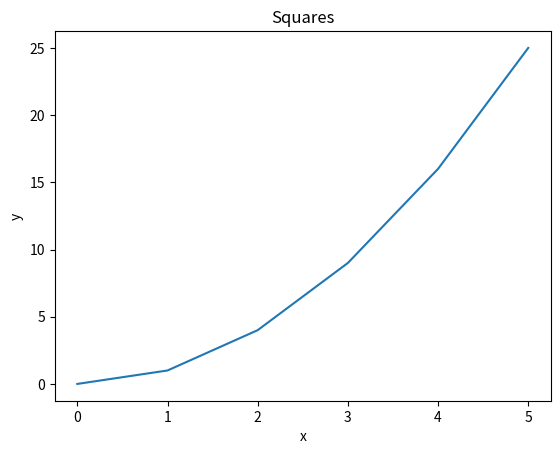
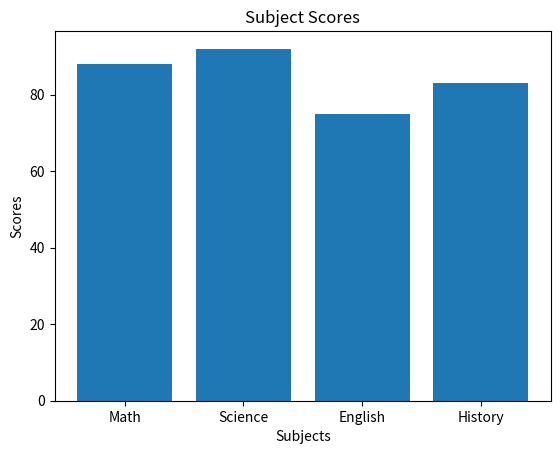
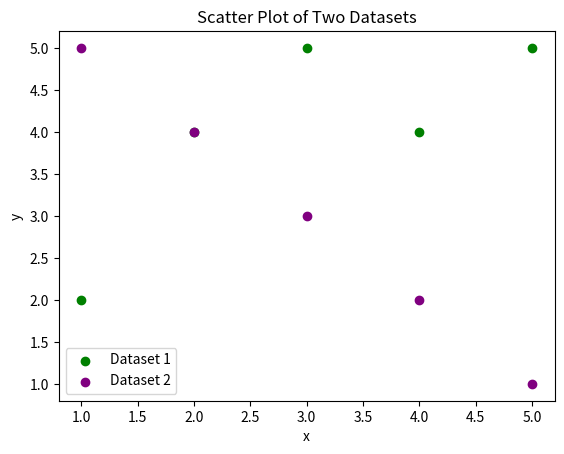
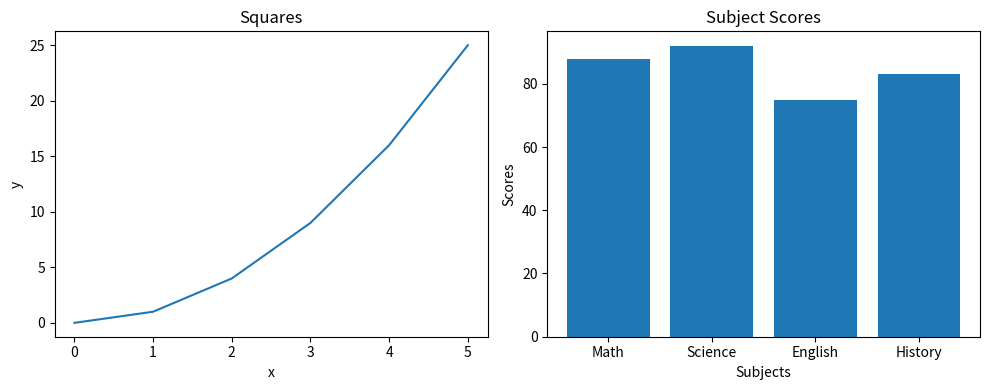
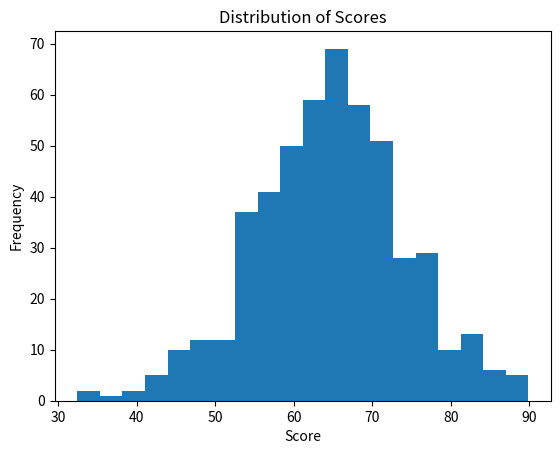
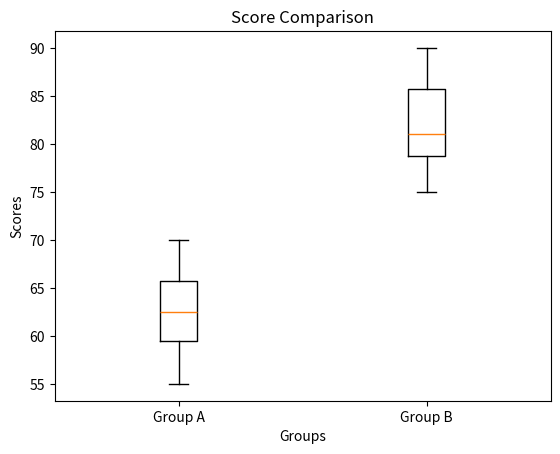
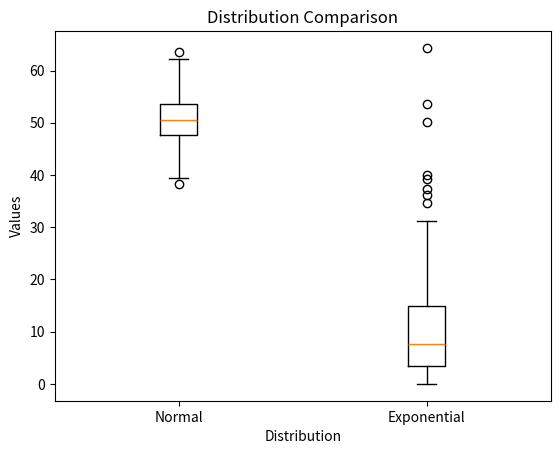
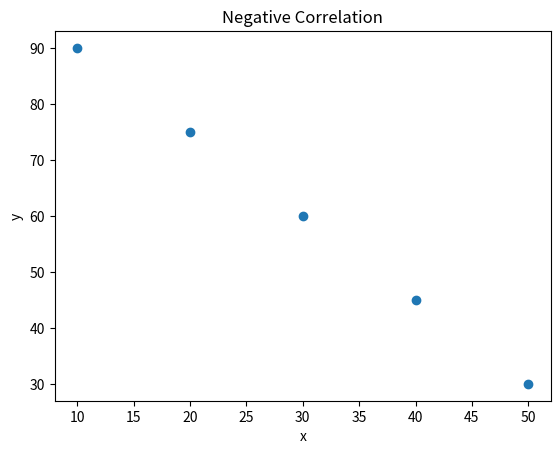
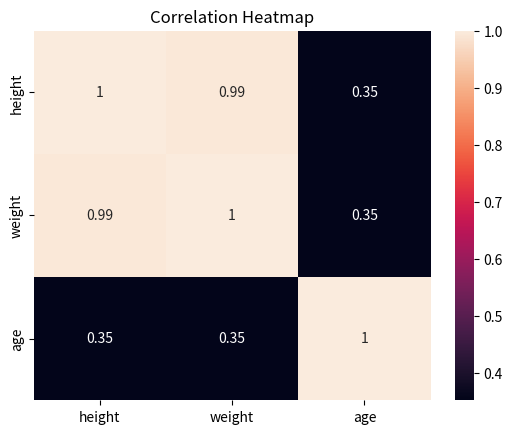

Write the Python code that produced these figures, in order.
import pandas as pd
import numpy as np
import matplotlib.pyplot as plt
import seaborn as sns
import statistics
from scipy import stats

# *********************************************
#                   Pandas                    
# *********************************************

# --------------------- Pandas Q1 ----------------------
#Create the DataFrame and print the first three rows, the shape, and the data types of each column.


data = {
    "name":   ["Alice", "Bob", "Carol", "David", "Eve"],
    "grade":  [85, 72, 90, 68, 95],
    "city":   ["Boston", "Austin", "Boston", "Denver", "Austin"],
    "passed": [True, True, True, False, True]
}
df = pd.DataFrame(data)

# print(f"Number of Rows: {len(df)}") - Remove this.use for reference
# Print the first three rows
print("First three rows:")
print(df.head(3))

# Print the shape
print("\nShape of the dataframe:")
print(df.shape)

# Print the data types of each column
print("\nData types:")
print(df.dtypes)

# ------------- Pandas Q2 - filter only students who passed and have a grade above 80 -------------

filtered_df = df[(df["passed"] == True) & (df["grade"] > 80)]
print("\nStudents with grade > 80:")
print(filtered_df)

# ---------------- Pandas Q3 - Add new column - 'grade_curved' ----------------------

df['grade_curved'] = df['grade'] + 5 
print("\nUpdated dataframe:")
print(df)

# ----------------- Pandas Q4 - create new column with upper case names ------------------

df["name_upper"] = df["name"].str.upper()
print(df[['name','name_upper']])

# ----------------- Pandas Q5 - Groupby 'city' and compute mean grades ---------------------

mean_grades = df.groupby("city", as_index=False)["grade"].mean()
print("\nMean grades for each city:")
print(mean_grades)

# ------------------ Pandas Q6 - Replace 'Austin' to 'Houston' in City column -----------------

df["city"].replace("Austin", "Houston", inplace= True)
# Print the name and city columns
print(df[["name", "city"]])

# ------------------ Pandas Q7 - Sort by grade in descending order --------------------

sorted_df = df.sort_values(by="grade", ascending=False)

print("\nSorted by 'grade':")
# Print the top 3 rows
print(sorted_df.head(3))

# *********************************************
#               NumPy Review 
# *********************************************

# ------------------- NumPy Q1 - Create a 1D array ----------------------------

arr = np.array([10, 20, 30, 40, 50])
# Print the array
print("Array:", arr)

# Print its properties
print("Shape:", arr.shape)
print("Data type:", arr.dtype)
print("Number of dimensions:", arr.ndim)


# ------------------- NumPy Q2 - Create a 2D array -------------------------------

arr = np.array([[1, 2, 3],
                [4, 5, 6],
                [7, 8, 9]])

print("Array:\n", arr)

# Print the shape
print("Shape:", arr.shape)

# Print the size
print("Size:", arr.size)


# ------------------ NumPy Q3 - Slice the top-left 2x2 block ----------------------

top_left = arr[:2, :2]

# Print the result
print(top_left)

# ----------------- NumPy Q4 -------------------------

# Create a 3x4 array of zeros
zeros_array = np.zeros((3, 4))

# Create a 2x5 array of ones
ones_array = np.ones((2, 5))

print("3x4 array of zeros:")
print(zeros_array)

print("\n2x5 array of ones:")
print(ones_array)

# ------------------ Numpy Q5 -  array using np.arange ----------------------

# Create the array
arr = np.arange(0, 50, 5)

# Print the array
print("Array:", arr)

# Print its properties
print("Shape:", arr.shape)
print("Mean:", arr.mean())
print("Sum:", arr.sum())
print("Standard Deviation:", arr.std())


# ----------------- NumPy Q6 - Generate 200 random values from a normal distribution -------------

arr = np.random.normal(loc=0, scale=1, size=200)

# Print the mean and standard deviation
print("Mean:", arr.mean())
print("Standard Deviation:", arr.std())

# *********************************************
#              Matplotlib Review
# *********************************************


# ----------------- Matplotlib Q1 -------------------

x = [0, 1, 2, 3, 4, 5]
y = [0, 1, 4, 9, 16, 25]

# Create the line plot
plt.plot(x, y)

# Add title and axis labels
plt.title("Squares")
plt.xlabel("x")
plt.ylabel("y")

# Display the plot
plt.show()


# ------------------ Matplotlib Q2 -----------------------

subjects = ["Math", "Science", "English", "History"]
scores = [88, 92, 75, 83]

# Create the bar plot
plt.bar(subjects, scores)

plt.title("Subject Scores")
plt.xlabel("Subjects")
plt.ylabel("Scores")

plt.show()

# Matplotlib Q3

x1, y1 = [1, 2, 3, 4, 5], [2, 4, 5, 4, 5]
x2, y2 = [1, 2, 3, 4, 5], [5, 4, 3, 2, 1]

# Create scatter plots
plt.scatter(x1, y1, color="green", label="Dataset 1")
plt.scatter(x2, y2, color="purple", label="Dataset 2")

# Add title and axis labels
plt.title("Scatter Plot of Two Datasets")
plt.xlabel("x")
plt.ylabel("y")

# Add legend
plt.legend()

# Display the plot
plt.show()


# ----------------------- Matplotlib Q4 ----------------------

x = [0, 1, 2, 3, 4, 5]
y = [0, 1, 4, 9, 16, 25]

# Data for Q2
subjects = ["Math", "Science", "English", "History"]
scores = [88, 92, 75, 83]

# Create a figure with 1 row and 2 columns of subplots
fig, ax = plt.subplots(1, 2, figsize=(10, 4))

# Left subplot: Line plot
ax[0].plot(x, y)
ax[0].set_title("Squares")
ax[0].set_xlabel("x")
ax[0].set_ylabel("y")

# Right subplot: Bar plot
ax[1].bar(subjects, scores)
ax[1].set_title("Subject Scores")
ax[1].set_xlabel("Subjects")
ax[1].set_ylabel("Scores")

# Adjust spacing between subplots
plt.tight_layout()

# Display the figure
plt.show()

# *********************************************
#       Descriptive Statistics Review
# **********************************************

# Q1 - compute  mean, median, variance, and standard deviation

data = [12, 15, 14, 10, 18, 22, 13, 16, 14, 15]

# Convert the list to a NumPy array
arr = np.array(data)

# Compute and print statistics
print("Mean:", np.mean(arr))
print("Median:", np.median(arr))
print("Variance:", np.var(arr))
print("Standard Deviation:", np.std(arr))

# ------------------- Q2 - Generate 500 random values from a normal distribution ----------------

scores =  np.random.normal(65, 10, 500)

# Create the histogram
plt.hist(scores, bins=20)

# Add title and axis labels
plt.title("Distribution of Scores")
plt.xlabel("Score")
plt.ylabel("Frequency")

plt.show()

# --------------------- Q3 - Create boxplot --------------------------

group_a = [55, 60, 63, 70, 68, 62, 58, 65]
group_b = [75, 80, 78, 90, 85, 79, 82, 88]


plt.boxplot([group_a, group_b], labels=["Group A", "Group B"])

# Add title and axis labels
plt.title("Score Comparison")
plt.xlabel("Groups")
plt.ylabel("Scores")

# Display the plot
plt.show()

# Q4 - Compare normal and exponential distribution

# Generate the datasets
normal_data = np.random.normal(50, 5, 200)
skewed_data = np.random.exponential(10, 200)

# Create the boxplots
plt.boxplot([normal_data, skewed_data], labels=["Normal", "Exponential"])

plt.title("Distribution Comparison")
plt.xlabel("Distribution")
plt.ylabel("Values")

plt.show()

# The exponential distribution is more skewed to the right.
# For the normal distribution, the mean is an appropriate measure
# of central tendency because the data is approximately symmetric.

# For the exponential distribution, the median is more appropriate
# because it is less affected by the long right tail and extreme values.

# Q5 - Mean vs Median

data1 = [10, 12, 12, 16, 18]
data2 = [10, 12, 12, 16, 150]

# Statistics for data1
print("Data 1")
print("Mean:", np.mean(data1))
print("Median:", np.median(data1))
print("Mode:", statistics.mode(data1))

print()

# Statistics for data2
print("Data 2")
print("Mean:", np.mean(data2))
print("Median:", np.median(data2))
print("Mode:", statistics.mode(data2))

# The mean for data2 is much larger than the median because the value
# 150 is an outlier that pulls the mean upward. The median is less
# affected by extreme values, so it better represents the center of
# this skewed dataset.            

# ============================================================
#                  Hypothesis Testing Review
# ============================================================

# ------------- Q1 -  independent samples t-test ----------------
from scipy import stats
group_a = [72, 68, 75, 70, 69, 73, 71, 74]
group_b = [80, 85, 78, 83, 82, 86, 79, 84]

# Perform independent samples t-test
t_statistic, p_value = stats.ttest_ind(group_a, group_b)

print("t-statistic:", t_statistic)
print("p-value:", p_value)

# --------------- Q2 - Is the p value statistically sinificant -------------

alpha = 0.05

# p_value = 1.5471178249432405e-06

if p_value < alpha:
    print("The result is statistically significant.")
else:
    print("The result is not statistically significant.")

# ------------------ Q3 - Paired t-test ----------------------

before = [60, 65, 70, 58, 62, 67, 63, 66]
after  = [68, 70, 76, 65, 69, 72, 70, 71]

# Perform paired t-test
t_statistic, p_value = stats.ttest_rel(before, after)

print("t-statistic:", t_statistic)
print("p-value:", p_value)

# Results prited 
# t-statistic: -15.1744244666721
# p-value: 1.298717471864237e-06

# The negative t-statistic indicates that the before scores are, on average, lower than the after scores
# Since the p-value is much smaller than 0.05, the difference is statistically significant

# ------------------- Q4 - One-sample t-test ---------------------------

scores = [72, 68, 75, 70, 69, 74, 71, 73]

# One-sample t-test against population mean = 70
t_statistic, p_value = stats.ttest_1samp(scores, 70)

print("t-statistic:", t_statistic)
print("p-value:", p_value)

# t-statistic: 1.7320508075688774
# p-value: 0.12687036692367085

# Since the p-value (~0.17) is greater than 0.05, the result is not statistically significant
# So we do not have enough evidence to say the mean differs from 70.

# --------------------- Q5 - One-tailed independent t-test --------------------
group_a = [72, 68, 75, 70, 69, 73, 71, 74]
group_b = [80, 85, 78, 83, 82, 86, 79, 84]

# One-tailed independent t-test (group_a < group_b)
t_statistic, p_value = stats.ttest_ind(group_a, group_b, alternative='less')

print("p-value:", p_value)

# 7.735589124716202e-07
# This p-value is extremely small. So we reject the null hypothesis.
# There is strong evidence that group_a scores are significantly less than group_b scores

# ----------------------- Q6 - Conclusion ----------------------------

group_a = [72, 68, 75, 70, 69, 73, 71, 74]
group_b = [80, 85, 78, 83, 82, 86, 79, 84]

t_statistic, p_value = stats.ttest_ind(group_a, group_b)

alpha = 0.05

if p_value < alpha:
    print("Group A scores are significantly lower than Group B scores, and this difference is unlikely to be due to chance.")
else:
    print("There is no clear evidence that Group A scores are different from Group B scores; the observed difference may be due to chance.")

# =========================================================
#                     Correlation Review
# =========================================================

# ------------------ Q1 - Pearson correlation using numpy --------------------

x = [1, 2, 3, 4, 5]
y = [2, 4, 6, 8, 10]

# Expected correlation: 1.0 because y is exactly 2 times x

correlation_matrix = np.corrcoef(x, y)

print("Correlation matrix:")
print(correlation_matrix)

print("Correlation coefficient:", correlation_matrix[0, 1])

# ------------------ Q2 - Use pearsonr() from scipy.stats -----------------------

x = [1, 2, 3, 4, 5, 6, 7, 8, 9, 10]
y = [10, 9, 7, 8, 6, 5, 3, 4, 2, 1]

# Compute Pearson correlation
correlation, p_value = stats.pearsonr(x, y)

print("Correlation coefficient:", correlation)
print("p-value:", p_value)

# Correlation coefficient: -0.9757575757575758
# p-value: 1.4675461874041921e-06
# The correlation coefficient is close to -1, indicating a very strong negative linear relationship
# The very small p-value indicates that this correlation is statistically significant and is unlikely to have occurred by chance.

# ------------------ Q3 - use df.corr() to compute the correlation matrix -----------------

people = {
    "height": [160, 165, 170, 175, 180],
    "weight": [55, 60, 65, 72, 80],
    "age": [25, 30, 22, 35, 28]
}

df = pd.DataFrame(people)

# Compute the correlation matrix
correlation_matrix = df.corr()

print(correlation_matrix)

# -------------- Q4- Create a scatter plot ----------------------

x = [10, 20, 30, 40, 50]
y = [90, 75, 60, 45, 30]

# Create scatter plot
plt.scatter(x, y)

plt.title("Negative Correlation")
plt.xlabel("x")
plt.ylabel("y")

plt.show()


# ----------------- Q5 - create a heatmap ------------------

people = {
    "height": [160, 165, 170, 175, 180],
    "weight": [55, 60, 65, 72, 80],
    "age": [25, 30, 22, 35, 28]
}

df = pd.DataFrame(people)

# Compute the correlation matrix
correlation_matrix = df.corr()

# Create the heatmap
sns.heatmap(correlation_matrix, annot=True)

plt.title("Correlation Heatmap")
plt.show()

# =====================================================
#                      Pipelines
# ======================================================

#  --------------- Q1 - Create a pipeline --------------------

arr = np.array([12.0, 15.0, np.nan, 14.0, 10.0, np.nan, 18.0, 14.0, 16.0, 22.0, np.nan, 13.0])

# Create a pandas Series
def create_series(arr):
    return pd.Series(arr, name="values")

# Remove missing values
def clean_data(series):
    return series.dropna()

# Compute summary statistics
def summarize_data(series):
    return {
        "mean": series.mean(),
        "median": series.median(),
        "std": series.std(),
        "mode": series.mode()[0]
    }

# Run the complete pipeline
def data_pipeline(arr):
    series = create_series(arr)
    cleaned_series = clean_data(series)
    summary = summarize_data(cleaned_series)
    return summary

# Call the pipeline and print the results
result = data_pipeline(arr)

for key, value in result.items():
    print(f"{key}: {value}")
